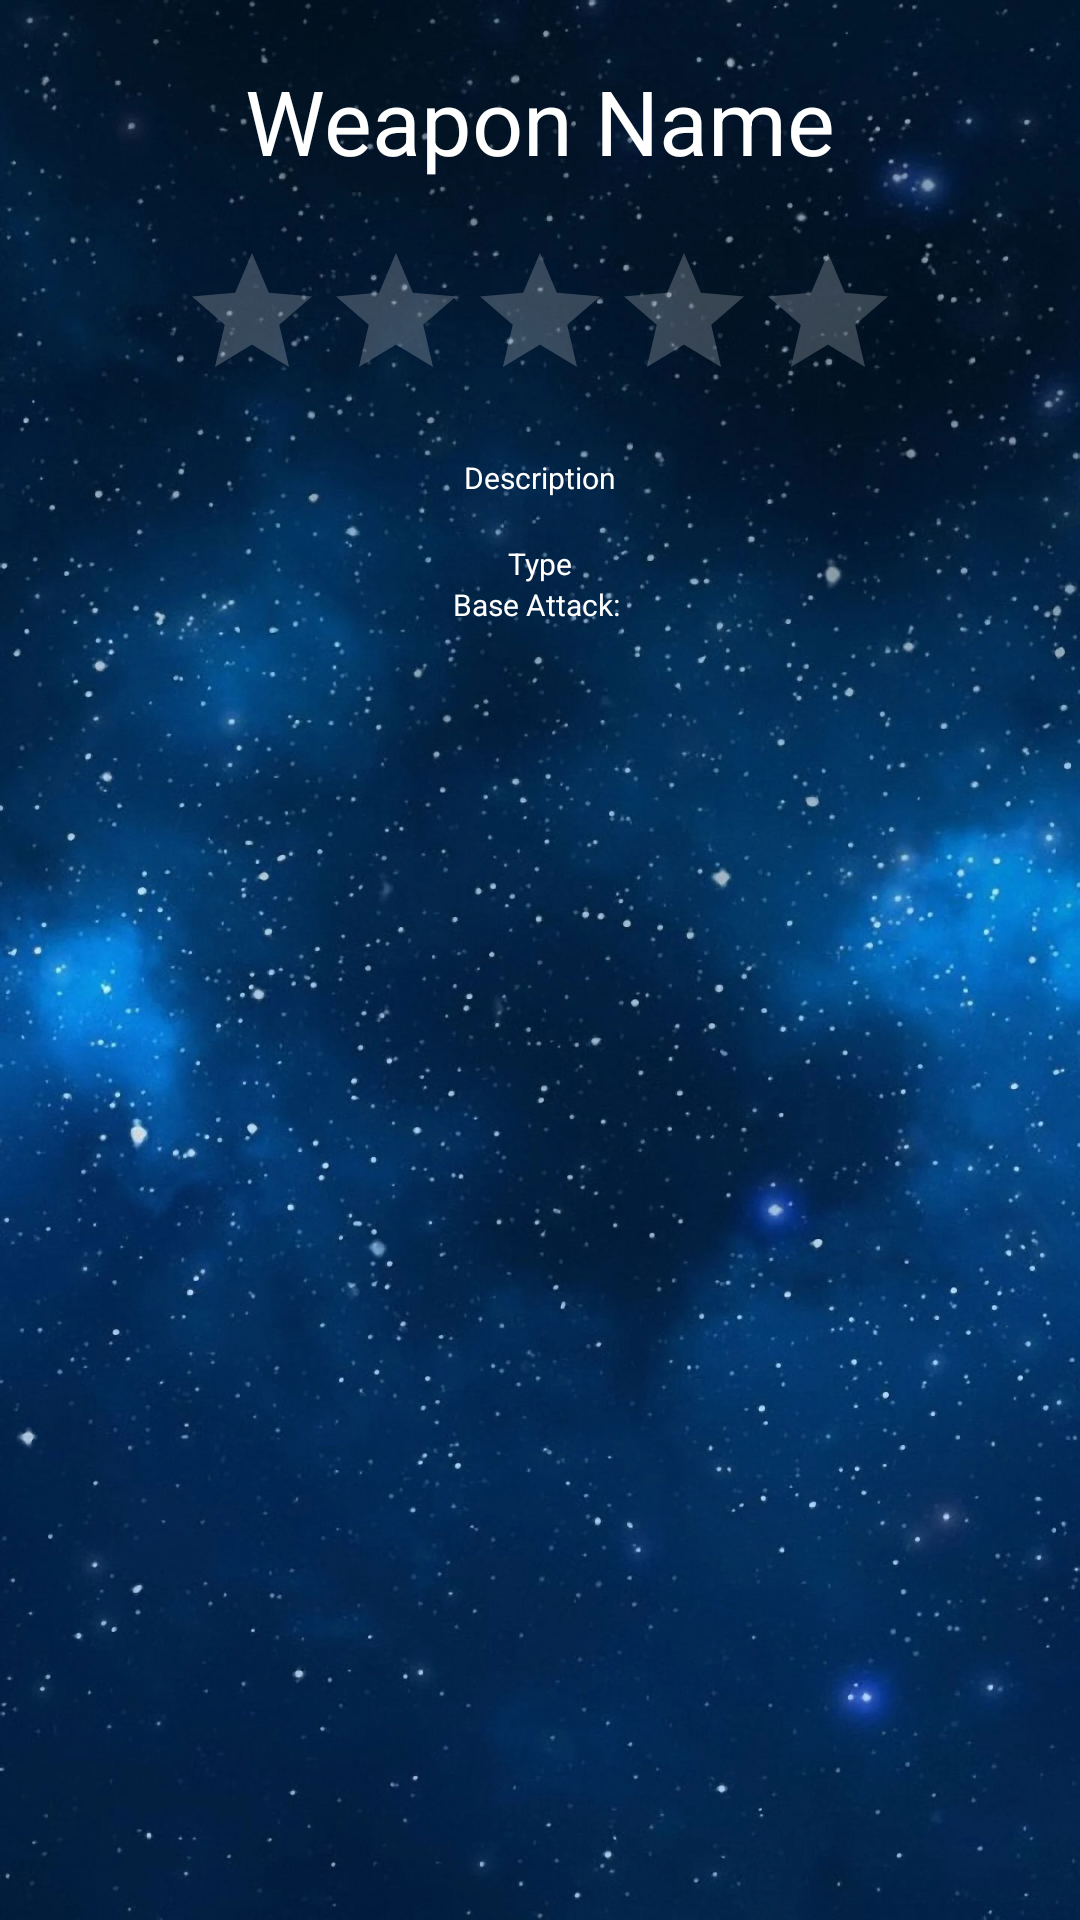

Android layout source for this screen:
<!-- AndroidManifest.xml: application theme Theme.AppCompat.NoActionBar -->
<!-- res/layout/weapon_detail.xml -->
<?xml version="1.0" encoding="utf-8"?>
<androidx.constraintlayout.widget.ConstraintLayout xmlns:android="http://schemas.android.com/apk/res/android"
    android:layout_width="match_parent"
    android:layout_height="match_parent"
    android:background="@drawable/starybackground"
    xmlns:app="http://schemas.android.com/apk/res-auto"
    xmlns:tools="http://schemas.android.com/tools">

    <ImageView
        android:id="@+id/iv_weapon_image"
        android:layout_width="wrap_content"
        android:layout_height="wrap_content"
        tools:srcCompat="@drawable/weapon_list_icon"
        app:layout_constraintStart_toStartOf="parent"
        app:layout_constraintEnd_toEndOf="parent"
        app:layout_constraintTop_toTopOf="parent"/>



    <TextView
        android:id="@+id/tv_weapon_detail_name"
        android:layout_width="wrap_content"
        android:layout_height="wrap_content"
        android:textColor="@color/white"
        android:padding="20dp"
        android:textSize="30sp"
        android:text="Weapon Name"
        app:layout_constraintTop_toBottomOf="@id/iv_weapon_image"
        app:layout_constraintStart_toStartOf="parent"
        app:layout_constraintEnd_toEndOf="parent"/>

    <RatingBar
        android:id="@+id/rb_rarity"
        android:layout_width="wrap_content"
        android:layout_height="wrap_content"
        app:layout_constraintTop_toBottomOf="@id/tv_weapon_detail_name"
        app:layout_constraintStart_toStartOf="@id/tv_weapon_detail_name"
        app:layout_constraintEnd_toEndOf="@id/tv_weapon_detail_name"/>

    <TextView
        android:id="@+id/tv_weapon_description"
        android:layout_width="wrap_content"
        android:layout_height="wrap_content"
        android:textColor="@color/white"
        android:padding="15dp"
        android:textSize="10sp"
        android:text="Description"
        app:layout_constraintTop_toBottomOf="@id/rb_rarity"
        app:layout_constraintStart_toStartOf="parent"
        app:layout_constraintEnd_toEndOf="parent" />

    <TextView
        android:id="@+id/tv_type"
        android:layout_width="wrap_content"
        android:layout_height="wrap_content"
        android:textColor="@color/white"
        android:textSize="10sp"
        android:text="Type"
        app:layout_constraintTop_toBottomOf="@id/tv_weapon_description"
        app:layout_constraintStart_toStartOf="parent"
        app:layout_constraintEnd_toEndOf="parent" />

    <TextView
        android:id="@+id/tv_base_atk"
        android:layout_width="wrap_content"
        android:layout_height="wrap_content"
        android:textColor="@color/white"
        android:textSize="10sp"
        android:text="Base Attack: "
        app:layout_constraintTop_toBottomOf="@id/tv_type"
        app:layout_constraintStart_toStartOf="parent"
        app:layout_constraintEnd_toEndOf="parent" />



    <TextView
        android:id="@+id/tv_detail_error"
        android:layout_width="wrap_content"
        android:layout_height="wrap_content"
        android:textColor="@color/white"
        android:textSize="15sp"
        android:text="@string/error"
        app:layout_constraintTop_toTopOf="parent"
        app:layout_constraintBottom_toBottomOf="parent"
        app:layout_constraintStart_toStartOf="parent"
        app:layout_constraintEnd_toEndOf="parent"
        android:visibility="gone"/>
</androidx.constraintlayout.widget.ConstraintLayout>
<!-- resources referenced by this layout -->
<resources>
  <!-- drawable starybackground: webp bitmap (drawable, 167014 bytes) -->
  <string name="error">error</string>
  <!-- not gathered from this repository: default colours our renderer supplied (Android Studio template values) -->
  <color name="white">#FFFFFFFF</color>
</resources>
